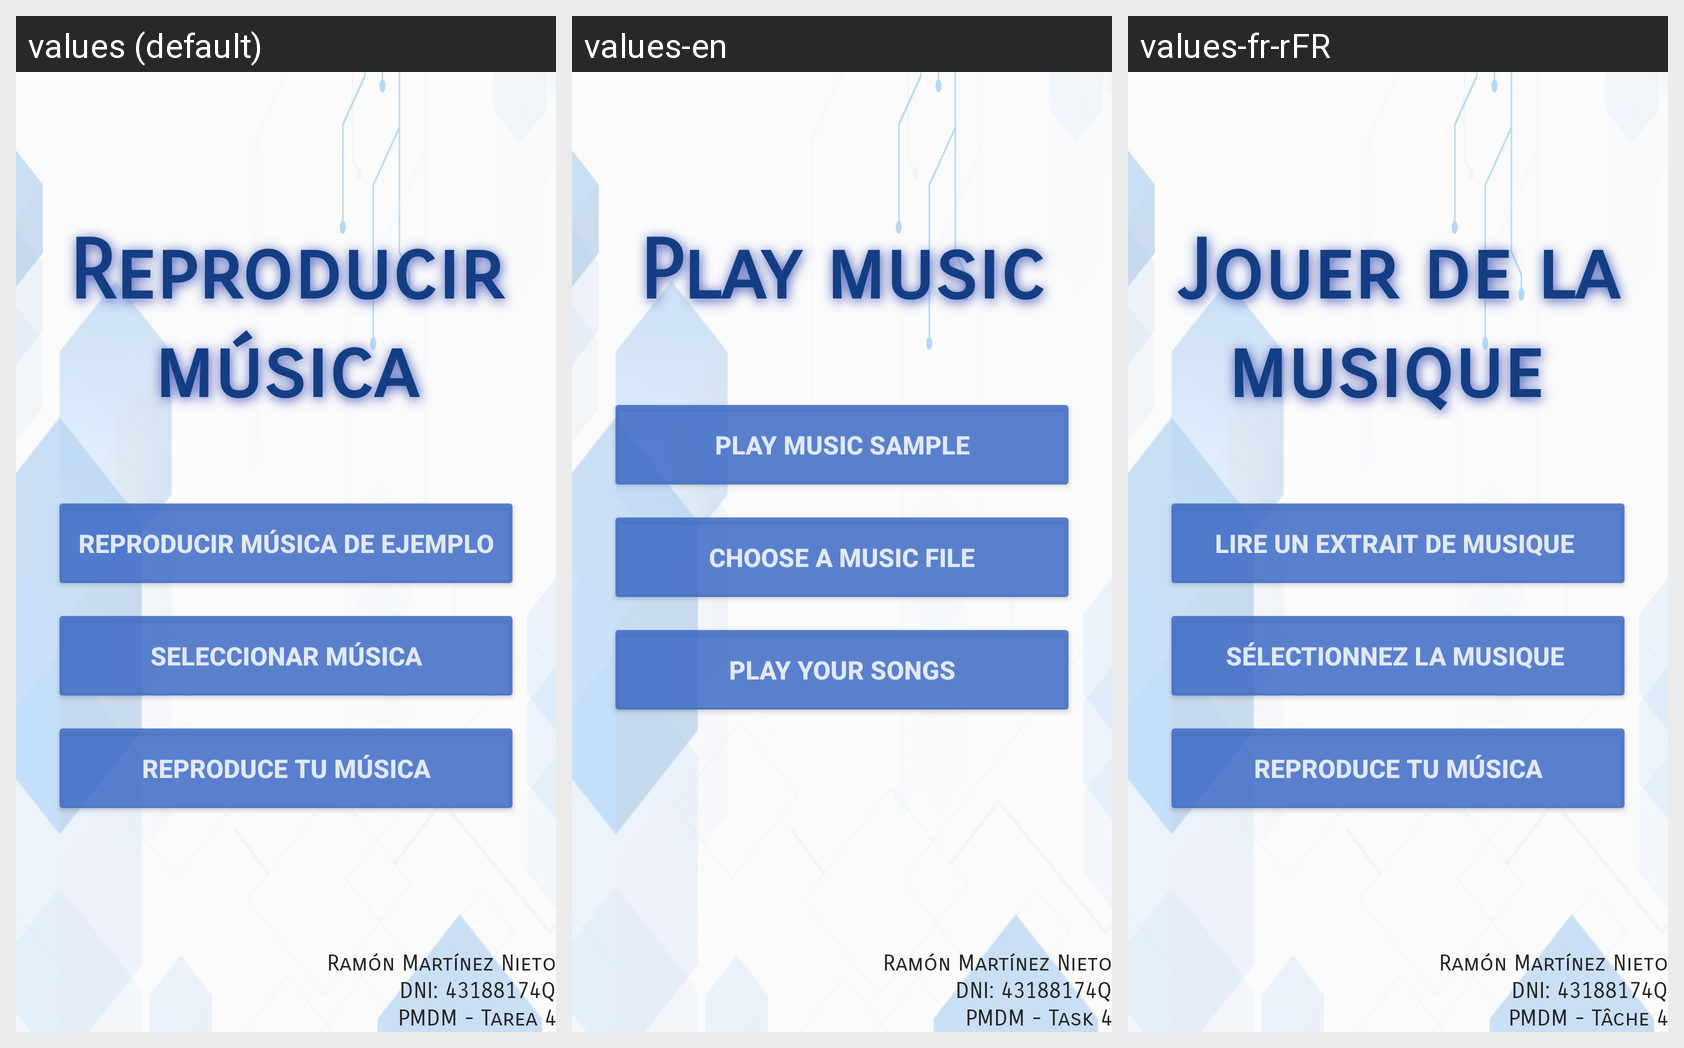

Strings drawn on this Android screen and how each of the app's shown locales translates them:
Android screen res/layout/activity_reproducir_musica.xml rendered under 3 locales, left to right: values (default), values-en, values-fr-rFR. Device: Nexus 5 (rendered at 1080×1920; each locale shown at half size, 540×960, under a caption strip naming it); theme AppTheme.
Strings drawn on this screen, with the default value and each locale's value (text and hints the layout hard-codes, and strings that could not be matched under every locale, appear in the picture but are not listed):

boton_reproducir_audio
  values: Reproducir música
  values-en: Play music
  values-fr-rFR: Jouer de la musique 

musica_ejemplo
  values: Reproducir música de ejemplo
  values-en: Play music sample
  values-fr-rFR: Lire un extrait de musique 

musica_seleeccion
  values: Seleccionar música
  values-en: Choose a music file
  values-fr-rFR: Sélectionnez la musique 

musica_cargar
  values: Reproduce tu música
  values-en: Play your songs
  values-fr-rFR: Reproduce tu música  [not translated; the default value is used]

autor
  values: Ramón Martínez Nieto
  values-en: Ramón Martínez Nieto
  values-fr-rFR: Ramón Martínez Nieto

autor_dni
  values: DNI: 43188174Q
  values-en: DNI: 43188174Q
  values-fr-rFR: DNI: 43188174Q

autor_tarea
  values: PMDM - Tarea 4
  values-en: PMDM - Task 4
  values-fr-rFR: PMDM - Tâche 4
